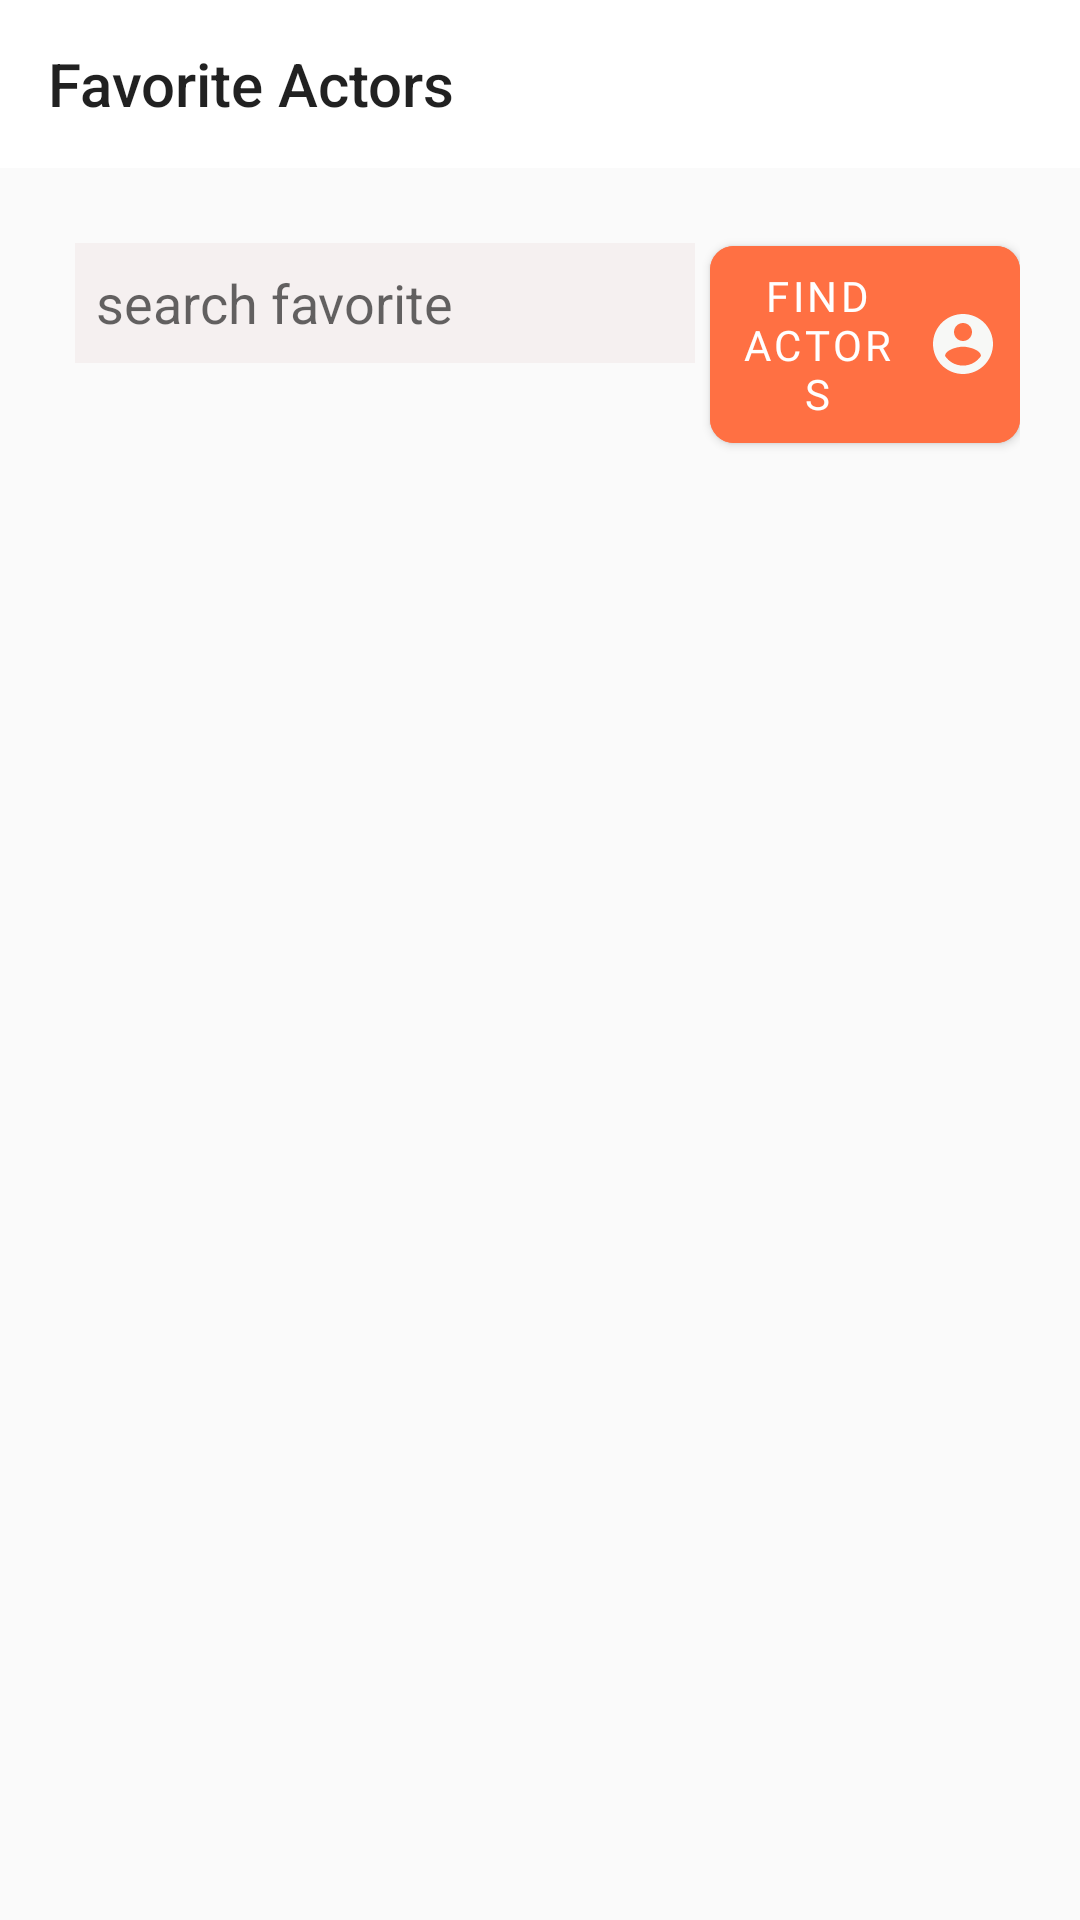

Reconstruct the res/layout file that produces this screen, plus the resources it refers to.
<!-- AndroidManifest.xml: application theme AppTheme -->
<!-- res/layout/activity_favorite_actor.xml -->
<?xml version="1.0" encoding="utf-8"?>
<LinearLayout xmlns:android="http://schemas.android.com/apk/res/android"
    xmlns:app="http://schemas.android.com/apk/res-auto"
    xmlns:tools="http://schemas.android.com/tools"
    android:layout_width="match_parent"
    android:layout_height="match_parent"
    android:orientation="vertical"
    tools:context=".FavoriteActorActivity">

    <com.google.android.material.appbar.AppBarLayout
        android:layout_width="match_parent"
        android:layout_height="wrap_content">
        <com.google.android.material.appbar.MaterialToolbar
            android:layout_width="match_parent"
            android:layout_height="wrap_content"
            app:title="Favorite Actors"
            android:id="@+id/Favoritetoolbar"
            app:navigationIcon="@drawable/ic_baseline_arrow_back_ios_24"
            android:background="@android:color/white"
            android:elevation="8dp"/>
    </com.google.android.material.appbar.AppBarLayout>

    <LinearLayout
        android:layout_width="match_parent"
        android:layout_height="wrap_content"
        android:orientation="horizontal"
        android:layout_margin="20dp"
        android:weightSum="3">
    <EditText
        android:layout_width="0dp"
        android:layout_height="40dp"
        android:background="#1BC59696"
        android:layout_weight="2"
        android:drawableRight="@drawable/ic_search"
        android:hint="search favorite"
        android:padding="7dp"
        android:layout_margin="5dp"
        android:drawablePadding="10dp"/>

        <com.google.android.material.button.MaterialButton
            android:layout_width="0dp"
            android:layout_height="wrap_content"
            android:layout_weight="1"
            android:layout_gravity="center"
           android:textAlignment="center"
            android:text="Find Actors"
            android:padding="7dp"
            android:backgroundTint="@color/darkorange"
            android:textColor="@android:color/white"
            android:drawableRight="@drawable/user"
            android:fontFamily="@font/baloo"
            app:cornerRadius="8dp"/>


    </LinearLayout>
    <androidx.recyclerview.widget.RecyclerView
        android:layout_width="match_parent"
        android:layout_height="wrap_content"
        app:layoutManager="androidx.recyclerview.widget.LinearLayoutManager"
        android:id="@+id/favoriteActorsRecycler"/>


</LinearLayout>
<!-- resources referenced by this layout -->
<resources>
  <color name="darkorange">#FF7043</color>
  <!-- drawable user (drawable) -->
  <vector android:height="24dp" android:tint="#F7F8F6"
      android:viewportHeight="24" android:viewportWidth="24"
      android:width="24dp" xmlns:android="http://schemas.android.com/apk/res/android">
      <path android:fillColor="@android:color/white" android:pathData="M12,2C6.48,2 2,6.48 2,12s4.48,10 10,10 10,-4.48 10,-10S17.52,2 12,2zM12,5c1.66,0 3,1.34 3,3s-1.34,3 -3,3 -3,-1.34 -3,-3 1.34,-3 3,-3zM12,19.2c-2.5,0 -4.71,-1.28 -6,-3.22 0.03,-1.99 4,-3.08 6,-3.08 1.99,0 5.97,1.09 6,3.08 -1.29,1.94 -3.5,3.22 -6,3.22z"/>
  </vector>
  <style name="AppTheme" parent="Theme.MaterialComponents.DayNight.NoActionBar.Bridge">
          
          <item name="colorPrimary">@color/colorPrimary</item>
          <item name="colorPrimaryDark">@color/colorPrimaryDark</item>
          <item name="colorAccent">@color/colorAccent</item>
      </style>
  <color name="colorPrimary">#2E2828</color>
  <color name="colorPrimaryDark">#ffff</color>
  <color name="colorAccent">#FF7043</color>
</resources>
